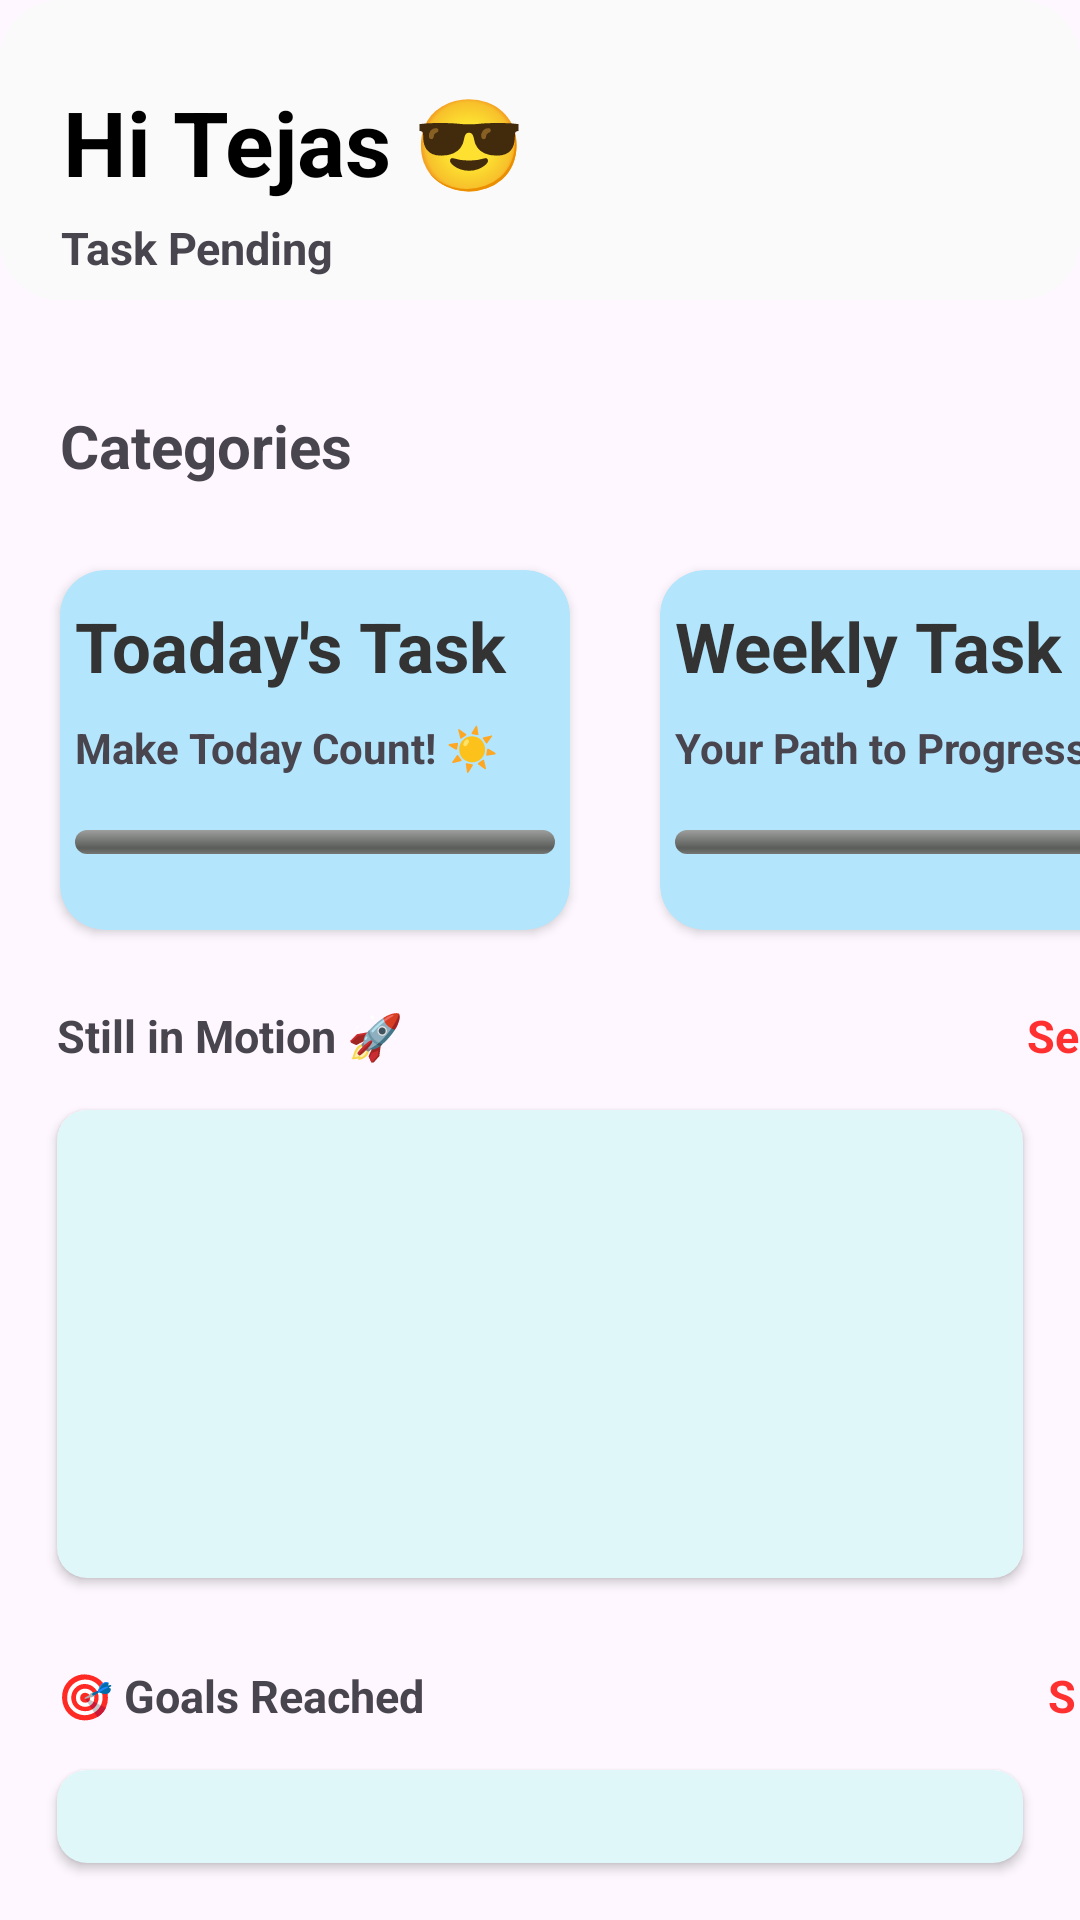

Reconstruct the res/layout file that produces this screen, plus the resources it refers to.
<!-- AndroidManifest.xml: application theme Theme.SmartToDo -->
<!-- res/layout/fragment_home_todo.xml -->
<?xml version="1.0" encoding="utf-8"?>
<LinearLayout xmlns:android="http://schemas.android.com/apk/res/android"
    xmlns:tools="http://schemas.android.com/tools"
    android:layout_width="match_parent"
    android:layout_height="match_parent"
    xmlns:app="http://schemas.android.com/apk/res-auto"
    android:orientation="vertical"
    tools:context=".HomeTodo">

    <RelativeLayout
        android:layout_width="match_parent"
        android:layout_height="match_parent">

        <androidx.appcompat.widget.Toolbar
            android:id="@+id/toolbar"
            android:layout_width="match_parent"
            android:layout_height="100dp"
            android:background="@drawable/backgroundtopbar"
            android:paddingTop="20dp"
            app:contentInsetStartWithNavigation="0dp"
            app:popupTheme="@style/ThemeOverlay.AppCompat.Light"
            app:titleTextColor="@android:color/white">

            <LinearLayout
                android:layout_width="200dp"
                android:layout_height="75dp"
                android:gravity="center"
                android:orientation="vertical">
                <TextView
                    android:layout_width="wrap_content"
                    android:layout_height="wrap_content"
                    android:layout_marginEnd="18dp"
                    android:text="Hi Tejas 😎"
                    android:textSize="30dp"
                    android:textColor="@color/black"
                    android:textStyle="bold"/>

                <TextView
                    android:layout_width="wrap_content"
                    android:layout_height="wrap_content"
                    android:text="Task Pending"
                    android:layout_marginEnd="50dp"
                    android:textSize="15sp"
                    android:layout_marginTop="5dp"
                    android:textStyle="bold"/>


            </LinearLayout>
            <ImageView
                android:id="@+id/logoutbtn"
                android:layout_width="45dp"
                android:layout_height="45dp"
                android:contentDescription="Logout"
                android:src="@drawable/profile"
                android:layout_marginStart="130dp"/>
        </androidx.appcompat.widget.Toolbar>

        <LinearLayout
            android:layout_width="match_parent"
            android:layout_height="30dp"
            android:layout_marginTop="35dp"
            android:layout_below="@id/toolbar"
            android:id="@+id/catagory">
            <TextView
                android:layout_width="wrap_content"
                android:layout_height="wrap_content"
                android:text="Categories"
                android:textSize="20dp"
                android:layout_marginStart="20dp"
                android:textStyle="bold"/>

        </LinearLayout>
        <LinearLayout
            android:layout_width="match_parent"
            android:layout_height="150dp"
            android:id="@+id/cardviewlayout"
            android:layout_marginTop="10dp"
            android:orientation="horizontal"
            android:layout_below="@id/catagory">

            <androidx.cardview.widget.CardView
                android:layout_width="170dp"
                android:layout_height="120dp"
                android:elevation="10dp"
                android:layout_marginStart="20dp"
                android:layout_marginTop="15dp"
                app:cardCornerRadius="15dp"
                app:cardBackgroundColor="#B3E5FC">

                <LinearLayout
                    android:layout_width="match_parent"
                    android:orientation="vertical"
                    android:id="@+id/todaystaskfrag"
                    android:layout_height="match_parent">
                    <TextView
                        android:layout_width="wrap_content"
                        android:layout_height="wrap_content"
                        android:text="@string/todaytask"
                        android:textSize="23dp"
                        android:textStyle="bold"
                        android:layout_marginStart="5dp"
                        android:layout_marginTop="10dp"
                        android:textColor="#333333"/>

                    <TextView
                        android:layout_width="wrap_content"
                        android:layout_height="wrap_content"
                        android:text="Make Today Count! ☀️"
                        android:layout_marginStart="5dp"
                        android:textStyle="bold"
                        android:layout_marginTop="9dp"/>

                    <ProgressBar
                        android:id="@+id/taskProgressBar"
                        style="@android:style/Widget.ProgressBar.Horizontal"
                        android:layout_width="match_parent"
                        android:layout_height="8dp"
                        android:layout_marginTop="18dp"
                        android:max="100"
                        android:progress="0"
                        android:layout_marginStart="5dp"
                        android:layout_marginEnd="5dp"
                        android:progressTint="#4CAF50"
                        android:backgroundTint="#FFFFFF"
                        />



                </LinearLayout>
            </androidx.cardview.widget.CardView>

            <androidx.cardview.widget.CardView
                android:layout_width="170dp"
                android:layout_height="120dp"
                android:layout_marginTop="15dp"
                android:elevation="10dp"
                app:cardCornerRadius="15dp"
                android:layout_marginStart="30dp"
                app:cardBackgroundColor="#B3E5FC">
                <LinearLayout
                    android:layout_width="match_parent"
                    android:orientation="vertical"
                    android:id="@+id/weeklytaskfrag"
                    android:layout_height="match_parent">
                    <TextView
                        android:layout_width="wrap_content"
                        android:layout_height="wrap_content"
                        android:text="@string/weelytask"
                        android:textSize="23dp"
                        android:textStyle="bold"
                        android:layout_marginStart="5dp"
                        android:layout_marginTop="10dp"
                        android:textColor="#333333"/>

                    <TextView
                        android:layout_width="wrap_content"
                        android:layout_height="wrap_content"
                        android:text="Your Path to Progress 🚀 "
                        android:layout_marginStart="5dp"
                        android:textStyle="bold"
                        android:layout_marginTop="9dp"/>

                    <ProgressBar
                        android:id="@+id/taskProgressBarweek"
                        style="@android:style/Widget.ProgressBar.Horizontal"
                        android:layout_width="match_parent"
                        android:layout_height="8dp"
                        android:layout_marginTop="18dp"
                        android:max="100"
                        android:progress="0"
                        android:layout_marginStart="5dp"
                        android:layout_marginEnd="5dp"
                        android:progressTint="#4CAF50"
                        android:backgroundTint="#FFFFFF"
                        />



                </LinearLayout>
            </androidx.cardview.widget.CardView>


        </LinearLayout>


        <LinearLayout
            android:layout_width="match_parent"
            android:layout_height="220dp"
            android:orientation="vertical"
            android:id="@+id/taskstillgoing"
            android:layout_below="@id/cardviewlayout">
            <LinearLayout
                android:layout_width="match_parent"
                android:layout_height="20dp"
                android:layout_marginTop="10dp"
                android:orientation="horizontal">
                <TextView
                    android:layout_width="wrap_content"
                    android:layout_height="20dp"
                    android:text="Still in Motion 🚀"
                    android:layout_marginStart="19dp"
                    android:textSize="15dp"
                    android:textStyle="bold"/>
                <TextView
                    android:layout_width="wrap_content"
                    android:layout_height="match_parent"
                    android:text="See All"
                    android:textStyle="bold"
                    android:textSize="15dp"
                    android:textColor="#FF3030"
                    android:layout_marginStart="208dp"/>

            </LinearLayout>


            <androidx.cardview.widget.CardView
                android:layout_width="match_parent"
                android:layout_height="match_parent"
                android:elevation="10dp"
                app:cardCornerRadius="10dp"
                android:layout_marginStart="19dp"
                android:layout_marginEnd="19dp"
                android:layout_marginTop="15dp"
                android:layout_marginBottom="19dp"
                app:cardBackgroundColor="#E0F7FA">
                <LinearLayout
                    android:layout_width="match_parent"
                    android:layout_height="match_parent"
                    android:orientation="vertical">


                </LinearLayout>

            </androidx.cardview.widget.CardView>
        </LinearLayout>
        <LinearLayout
            android:layout_width="match_parent"
            android:layout_height="220dp"
            android:orientation="vertical"
            android:layout_below="@id/taskstillgoing">
            <LinearLayout
                android:layout_width="match_parent"
                android:layout_height="20dp"
                android:layout_marginTop="10dp"
                android:orientation="horizontal">
                <TextView
                    android:layout_width="wrap_content"
                    android:layout_height="20dp"
                    android:text="🎯 Goals Reached"
                    android:layout_marginStart="19dp"
                    android:textSize="15dp"
                    android:textStyle="bold"/>
                <TextView
                    android:layout_width="wrap_content"
                    android:layout_height="match_parent"
                    android:text="See All"
                    android:textStyle="bold"
                    android:textSize="15dp"
                    android:textColor="#FF3030"
                    android:layout_marginStart="208dp"/>

            </LinearLayout>


            <androidx.cardview.widget.CardView
                android:layout_width="match_parent"
                android:layout_height="match_parent"
                android:elevation="10dp"
                app:cardCornerRadius="10dp"
                android:layout_marginStart="19dp"
                android:layout_marginEnd="19dp"
                android:layout_marginTop="15dp"
                android:layout_marginBottom="19dp"
                app:cardBackgroundColor="#E0F7FA">
                <LinearLayout
                    android:layout_width="match_parent"
                    android:layout_height="match_parent"
                    android:orientation="vertical">


                </LinearLayout>

            </androidx.cardview.widget.CardView>
        </LinearLayout>





    </RelativeLayout>


</LinearLayout>
<!-- resources referenced by this layout -->
<resources>
  <color name="black">#FF000000</color>
  <!-- drawable backgroundtopbar (drawable) -->
  <?xml version="1.0" encoding="utf-8"?>
  <shape xmlns:android="http://schemas.android.com/apk/res/android"
      android:shape="rectangle">
      <solid android:color="#FAFAFA"/>
      <corners android:radius="20dp"/>
  
  
  </shape>
  <string name="todaytask">"Toaday's Task"</string>
  <string name="weelytask">Weekly Task</string>
  <style name="Theme.SmartToDo" parent="Base.Theme.SmartToDo" />
  <style name="Base.Theme.SmartToDo" parent="Theme.Material3.DayNight.NoActionBar">
          
          
      </style>
</resources>
